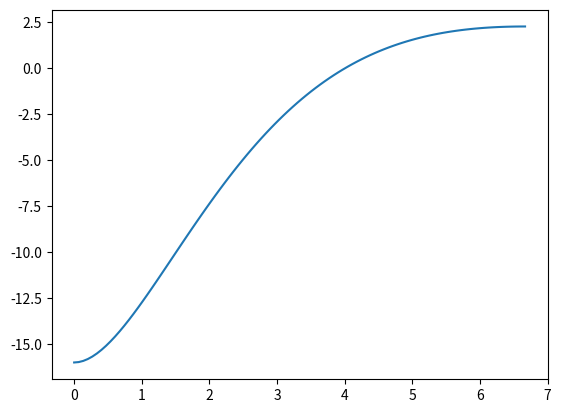

The script that saved this image: (Note: this script raises an exception after producing the figure.)
import matplotlib.pyplot as plt
import numpy as np


L = 20/3


def function_to_optimize(x):
    return (3*(x**2)-8*x-16)*(np.exp(-0.5*x))

x = np.linspace(0, L, 100)
y = function_to_optimize(x)

plt.plot(x, y)
plt.savefig("dirichlet_analytic/anal.png")
